Image classification data set "data" (CarLoOSX/GesturePredictor on GitHub). Class labels (5): bottom, circle, left, right, top.

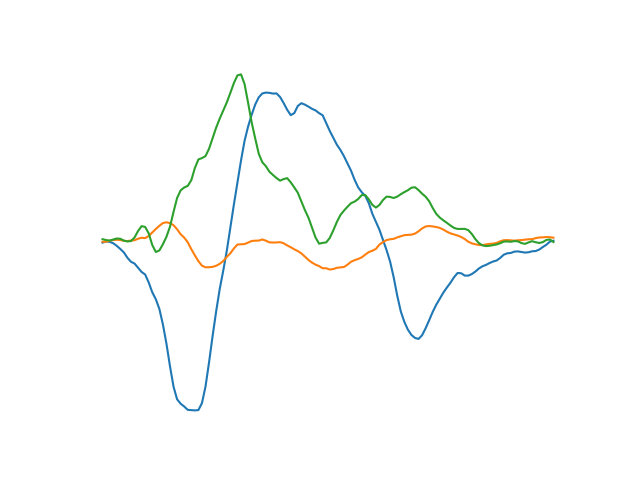
Label: left

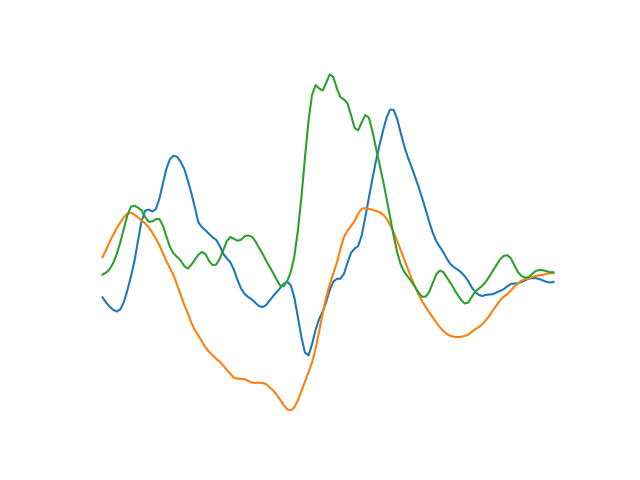
Label: circle

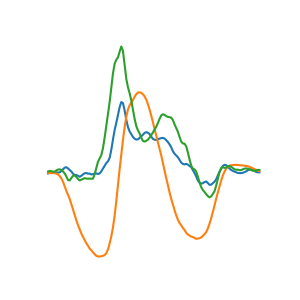
Label: bottom

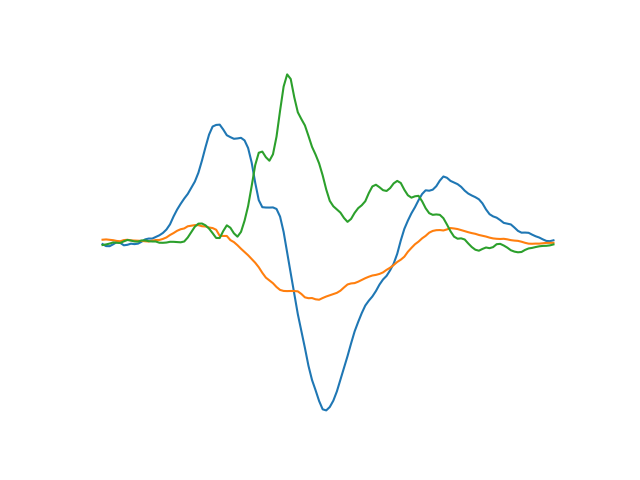
Label: right

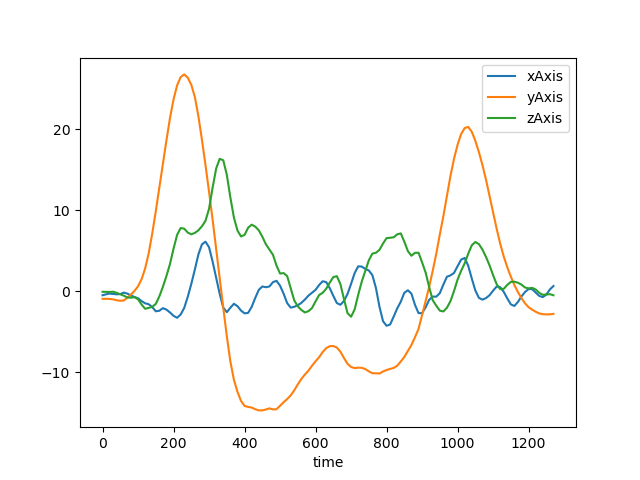
Label: top

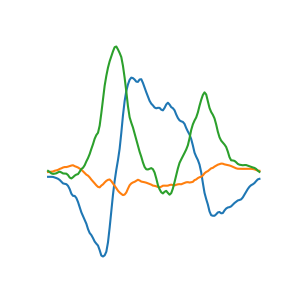
Label: left
